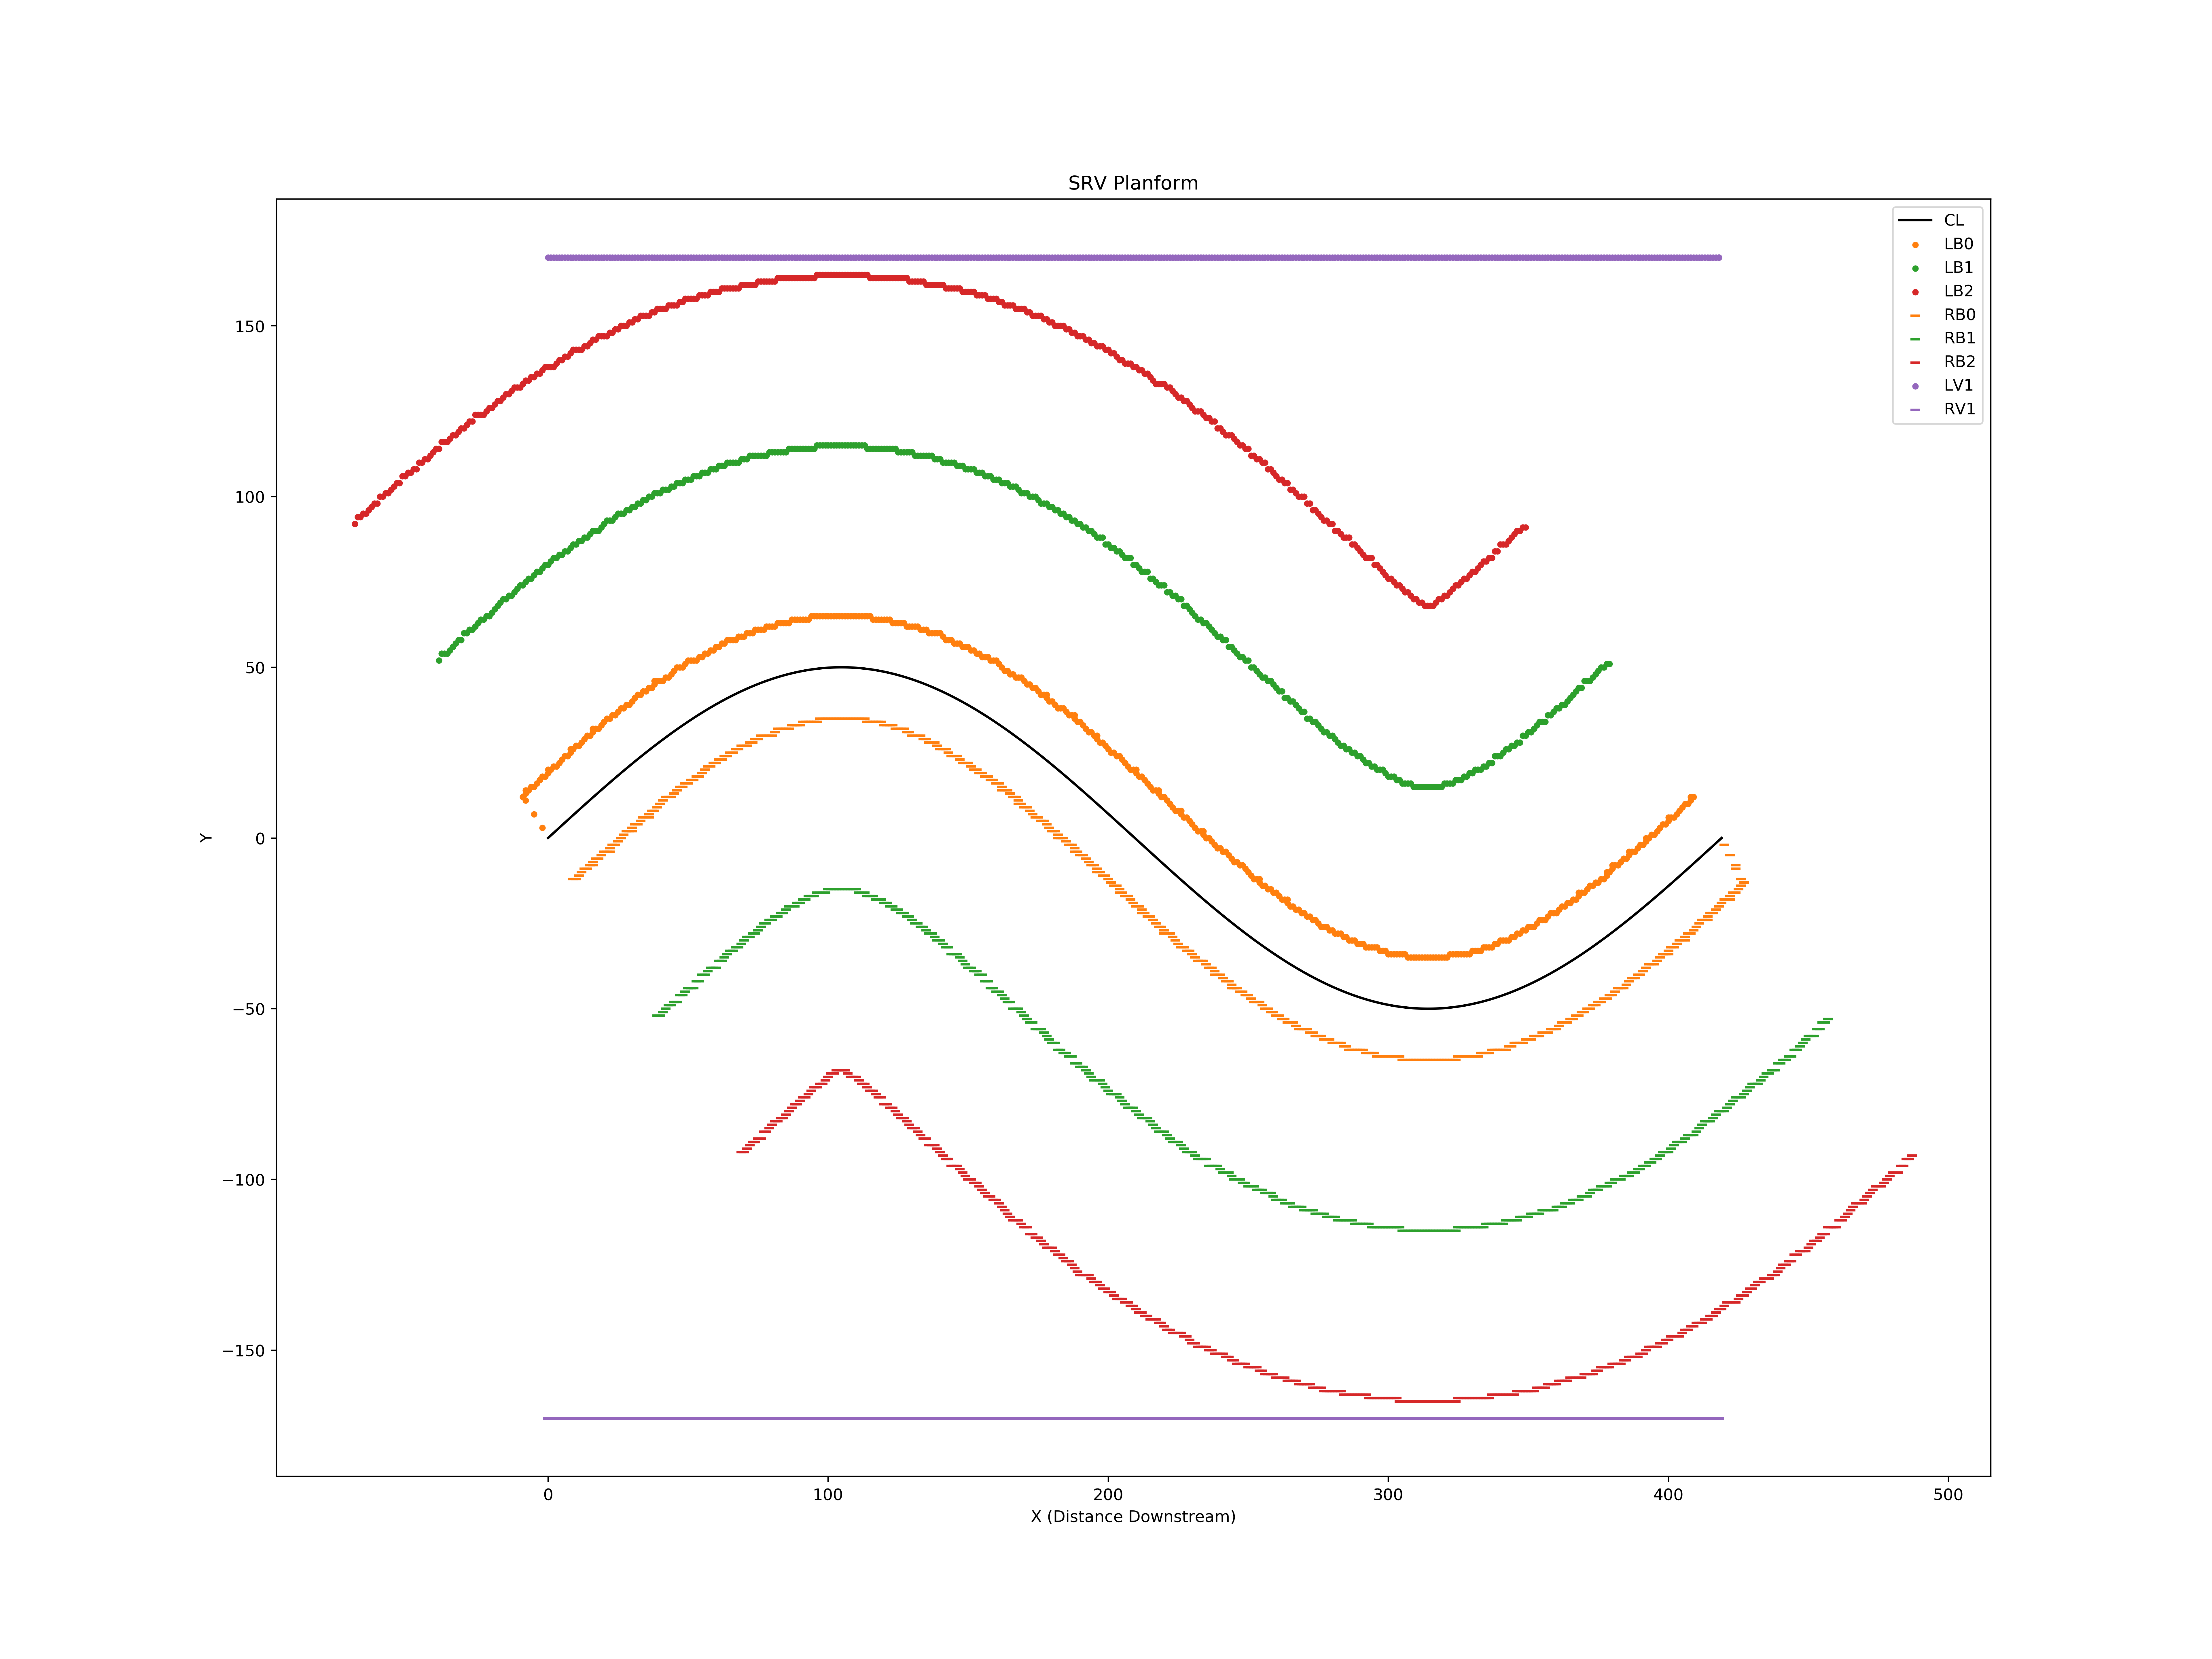

The data file committed next to this chart (first rows):
X, Y
0, 0.0
1, 0.7498
2, 1.499
3, 2.249
4, 2.997
5, 3.745
6, 4.493
7, 5.239
8, 5.984
9, 6.728
10, 7.47
11, 8.21
12, 8.949
13, 9.686
14, 10.42
15, 11.15
16, 11.88
17, 12.61
18, 13.33
19, 14.05
20, 14.77
21, 15.49
22, 16.2
23, 16.91
24, 17.61
25, 18.31
26, 19
27, 19.7
28, 20.38
29, 21.06
30, 21.74
31, 22.42
32, 23.08
33, 23.75
34, 24.4
35, 25.05
36, 25.7
37, 26.34
38, 26.97
39, 27.6
40, 28.22
41, 28.84
42, 29.45
43, 30.05
44, 30.65
45, 31.24
46, 31.82
47, 32.39
48, 32.96
49, 33.52
50, 34.07
51, 34.62
52, 35.16
53, 35.69
54, 36.21
55, 36.72
56, 37.22
57, 37.72
58, 38.21
59, 38.69
... 3,761 more rows
